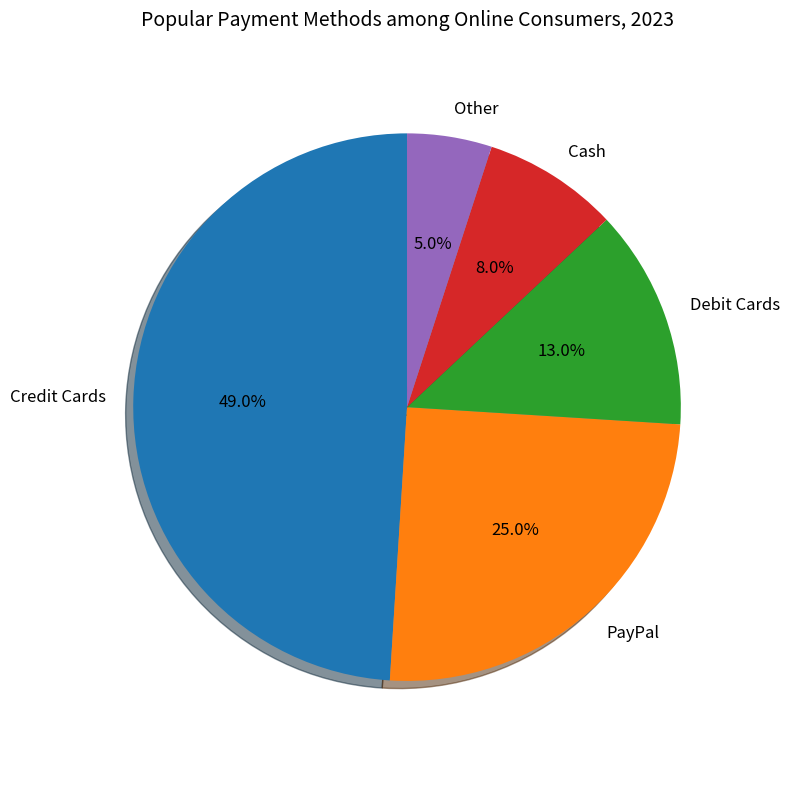

Reproduce this figure in Python. (Note: this script raises an exception after producing the figure.)

import matplotlib.pyplot as plt

# Set up figure
fig = plt.figure(figsize=(8, 8))
ax = fig.add_subplot(1, 1, 1)

# Draw pie chart
payment_methods = ['Credit Cards', 'PayPal', 'Debit Cards', 'Cash', 'Other']
percentages = [49, 25, 13, 8, 5]
ax.pie(percentages, labels=payment_methods, autopct='%1.1f%%', shadow=True, startangle=90, textprops={'fontsize': 12, 'color': 'black'})

# Set parameters
ax.set_title('Popular Payment Methods among Online Consumers, 2023', fontsize=14)
ax.axis('equal')
ax.set_xticks([])

fig.tight_layout()

# Save figure
fig.savefig('pie chart/png/107.png')

# Clear current image state
plt.clf()
